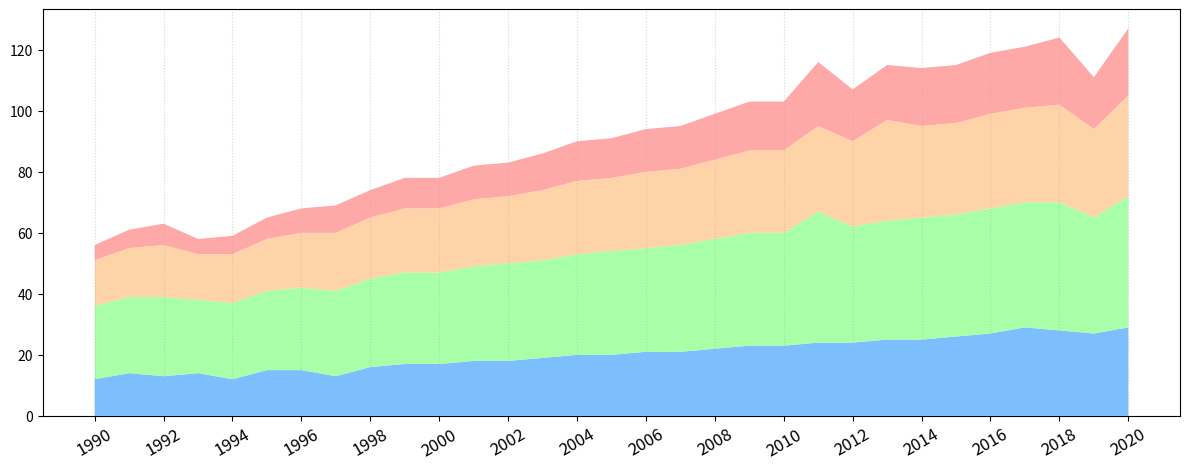

Recreate this plot in Python.
import matplotlib.pyplot as plt
import numpy as np

years = np.arange(1990, 2021)

spring_temps = [12, 14, 13, 14, 12, 15, 15, 13, 16, 17, 17, 18, 18, 19, 20, 20, 21, 21, 22, 23, 23, 24, 24, 25, 25, 26, 27, 29, 28, 27, 29]
summer_temps = [24, 25, 26, 24, 25, 26, 27, 28, 29, 30, 30, 31, 32, 32, 33, 34, 34, 35, 36, 37, 37, 43, 38, 39, 40, 40, 41, 41, 42, 38, 43]
autumn_temps = [15, 16, 17, 15, 16, 17, 18, 19, 20, 21, 21, 22, 22, 23, 24, 24, 25, 25, 26, 27, 27, 28, 28, 33, 30, 30, 31, 31, 32, 29, 33]
winter_temps = [5, 6, 7, 5, 6, 7, 8, 9, 9, 10, 10, 11, 11, 12, 13, 13, 14, 14, 15, 16, 16, 21, 17, 18, 19, 19, 20, 20, 22, 17, 22]

fig, ax = plt.subplots(figsize=(12, 5))

ax.stackplot(years, spring_temps, summer_temps, autumn_temps, winter_temps,
             colors=['#66b3ff', '#99ff99', '#ffcc99', '#ff9999'], alpha=0.85)

ax.grid(axis='x', linestyle=':', alpha=0.5)
ax.set_xticks(years[::2])
ax.set_xticklabels(years[::2], rotation=30, fontsize=12)

plt.tight_layout(rect=[0, 0, 1, 0.96])
plt.show()
